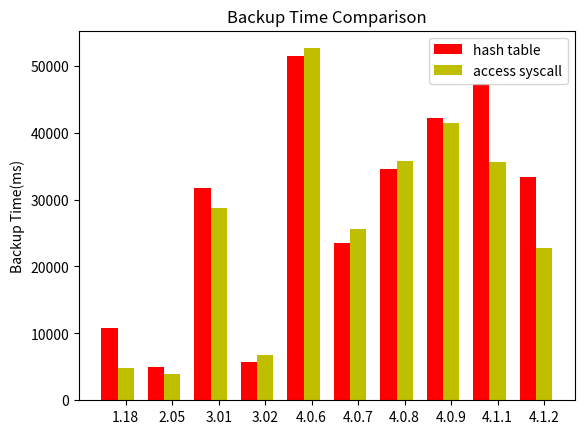

This chart was generated by the following Python code:
#!/usr/bin/env python
# _*_ coding:utf-8 _*-

"""
源端去重，服务器端重复查找使用哈希表 对比于  直接利用系统调用判断对应文件是否存在（文件名为指纹）
单位 ms

"""


import numpy as np
import matplotlib.pyplot as plt

N = 10
source_dedu_time = 		(10816.978, 4940.254, 31796.82, 5650.817, 51419.827, 23500.126, 34612.247, 42159.744, 47191.812, 33376.285)

ind = np.arange(N)  # the x locations for the groups
width = 0.35       # the width of the bars

fig, ax = plt.subplots()
rects1 = ax.bar(ind, source_dedu_time, width, color='r', yerr=None)

source_dedu_access = (4780.393, 3905.44, 28772.734, 6748.863, 52602.989, 25577.762, 35731.927, 41362.129, 35621.854, 22756.835)
rects2 = ax.bar(ind + width, source_dedu_access, width, color='y', yerr=None)

# add some text for labels, title and axes ticks
ax.set_ylabel('Backup Time(ms)')
ax.set_title('Backup Time Comparison')
ax.set_xticks(ind + width)
ax.set_xticklabels(('1.18', '2.05', '3.01', '3.02', '4.0.6', '4.0.7', '4.0.8', '4.0.9', '4.1.1', '4.1.2'))

ax.legend((rects1[0], rects2[0]), ('hash table', 'access syscall'))


def autolabel(rects):
    # attach some text labels
    for rect in rects:
        height = rect.get_height()
        ax.text(rect.get_x() + rect.get_width()/2., 1.05*height,
                '%d' % int(height),
                ha='center', va='bottom')

# autolabel(rects1)
# autolabel(rects2)

plt.show()